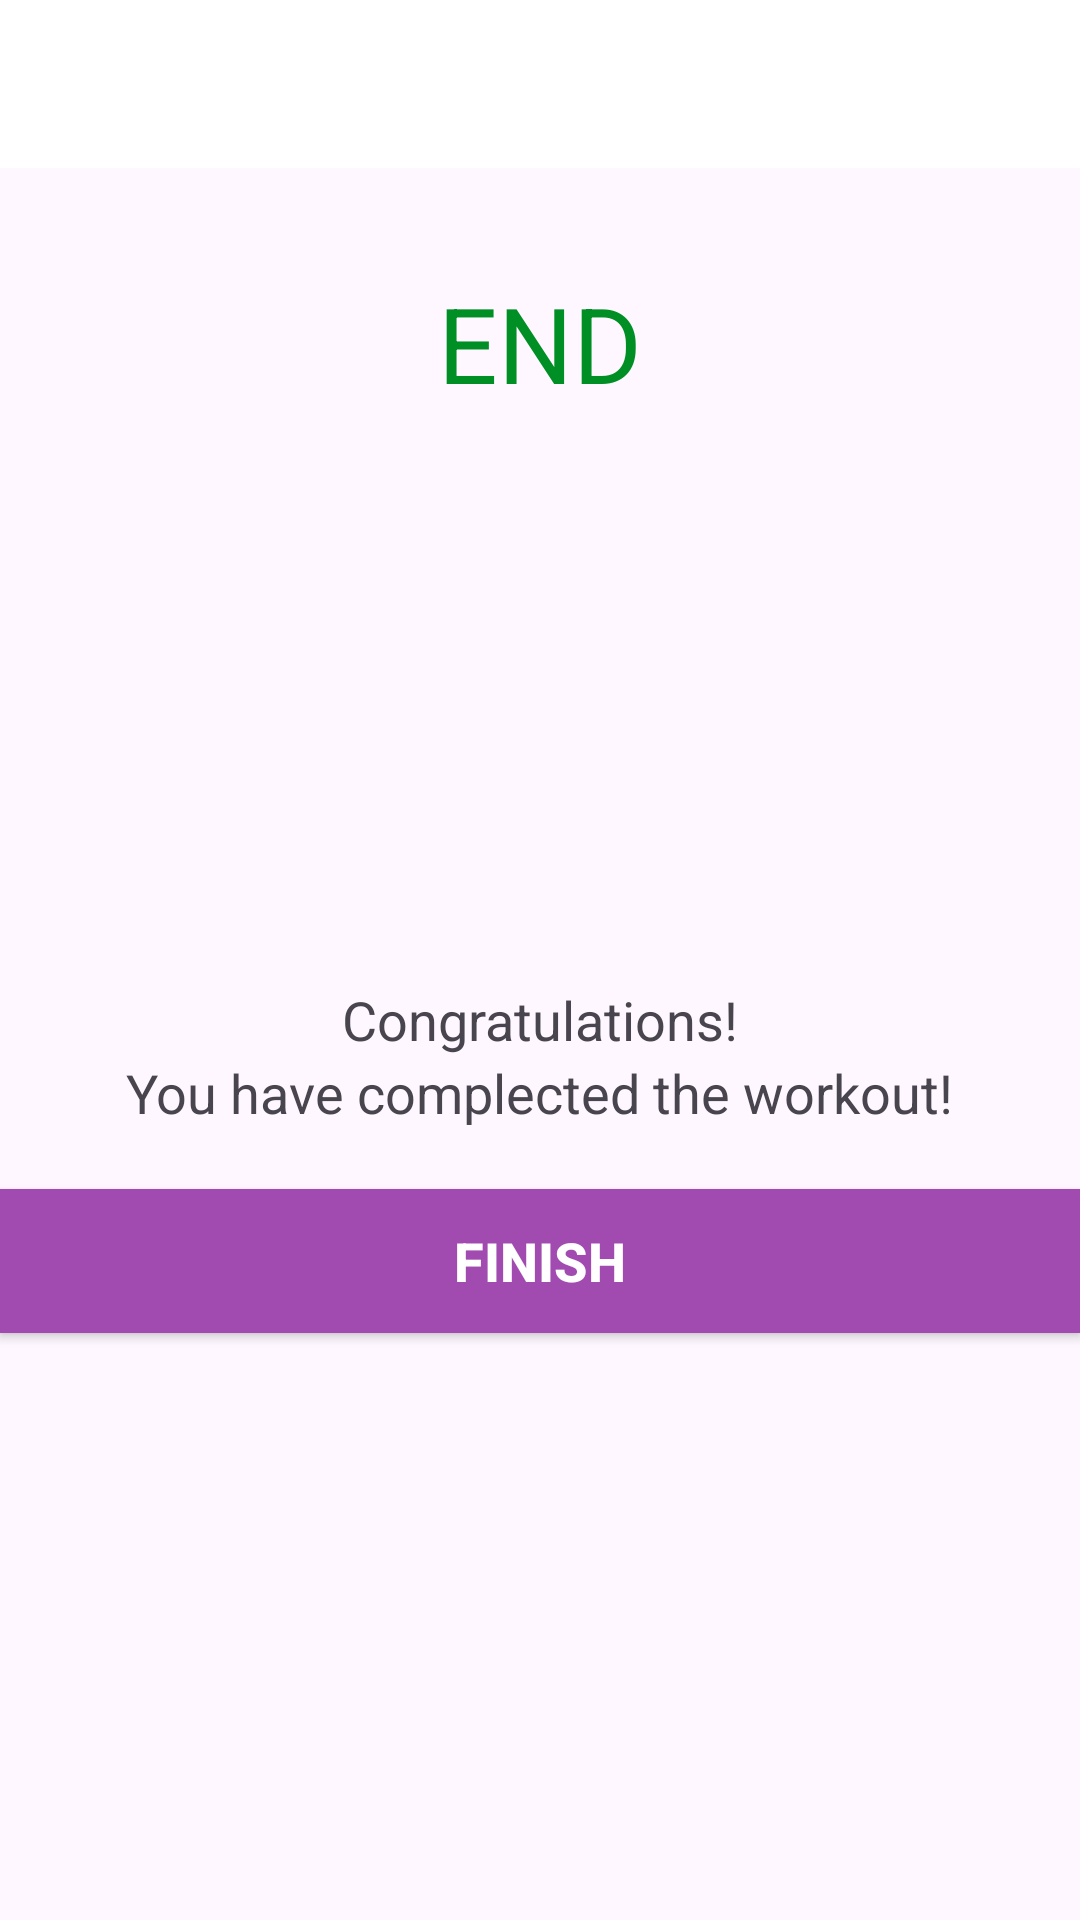

Reconstruct the res/layout file that produces this screen, plus the resources it refers to.
<!-- AndroidManifest.xml: application theme Theme._7MinuteWorkout -->
<!-- res/layout/activity_final.xml -->
<?xml version="1.0" encoding="utf-8"?>
<LinearLayout xmlns:android="http://schemas.android.com/apk/res/android"
    xmlns:app="http://schemas.android.com/apk/res-auto"
    xmlns:tools="http://schemas.android.com/tools"
    android:layout_width="match_parent"
    android:orientation="vertical"
    android:gravity="center_horizontal"
    android:layout_height="match_parent"
    tools:context=".FinalActivity">

    <androidx.appcompat.widget.Toolbar
        android:id="@+id/toolbar_final_activity"
        android:layout_width="match_parent"
        android:layout_height="?android:attr/actionBarSize"
        android:background="#FFFFFF" />


    <TextView
        android:id="@+id/tvEnd"
        android:layout_gravity="center"
        android:layout_marginTop="35dp"
        android:layout_width="wrap_content"
        android:layout_height="wrap_content"
        android:text="END"
        android:textColor="@color/colorAccent"
        android:textSize="35sp"
        />

    <LinearLayout
        android:layout_width="150dp"
        android:layout_height="150dp"
        android:layout_gravity="center"
        android:layout_marginTop="15dp"
        android:background="@drawable/item_circular_color_accent_border"
        android:gravity="center">


        <ImageView
            android:layout_width="50dp"
            android:layout_height="50dp"
            android:contentDescription="Start Image"
            android:src="@drawable/ic_action_done"
            />

    </LinearLayout>

    <TextView
        android:layout_width="wrap_content"
        android:layout_height="wrap_content"
        android:layout_marginTop="25dp"
        android:text="Congratulations!"
        android:textSize="18sp"/>

    <TextView
        android:layout_width="wrap_content"
        android:layout_height="wrap_content"
        android:text="You have complected the workout!"
        android:textSize="18sp"
       />

    <Button
        android:id="@+id/btnFinish"
        android:layout_width="match_parent"
        android:layout_height="wrap_content"
        android:layout_gravity="bottom"
        android:text="FINISH"
        android:textSize="18sp"
        android:layout_marginTop="20dp"
        android:textColor="@color/white"
        android:background="#A14BB0"
        android:textStyle="bold"
        />


</LinearLayout>
<!-- resources referenced by this layout -->
<resources>
  <color name="colorAccent">#008F24</color>
  <color name="white">#FFFFFFFF</color>
  <style name="Theme._7MinuteWorkout" parent="Base.Theme._7MinuteWorkout" />
  <style name="Base.Theme._7MinuteWorkout" parent="Theme.Material3.DayNight.NoActionBar">
          
          
      </style>
</resources>
